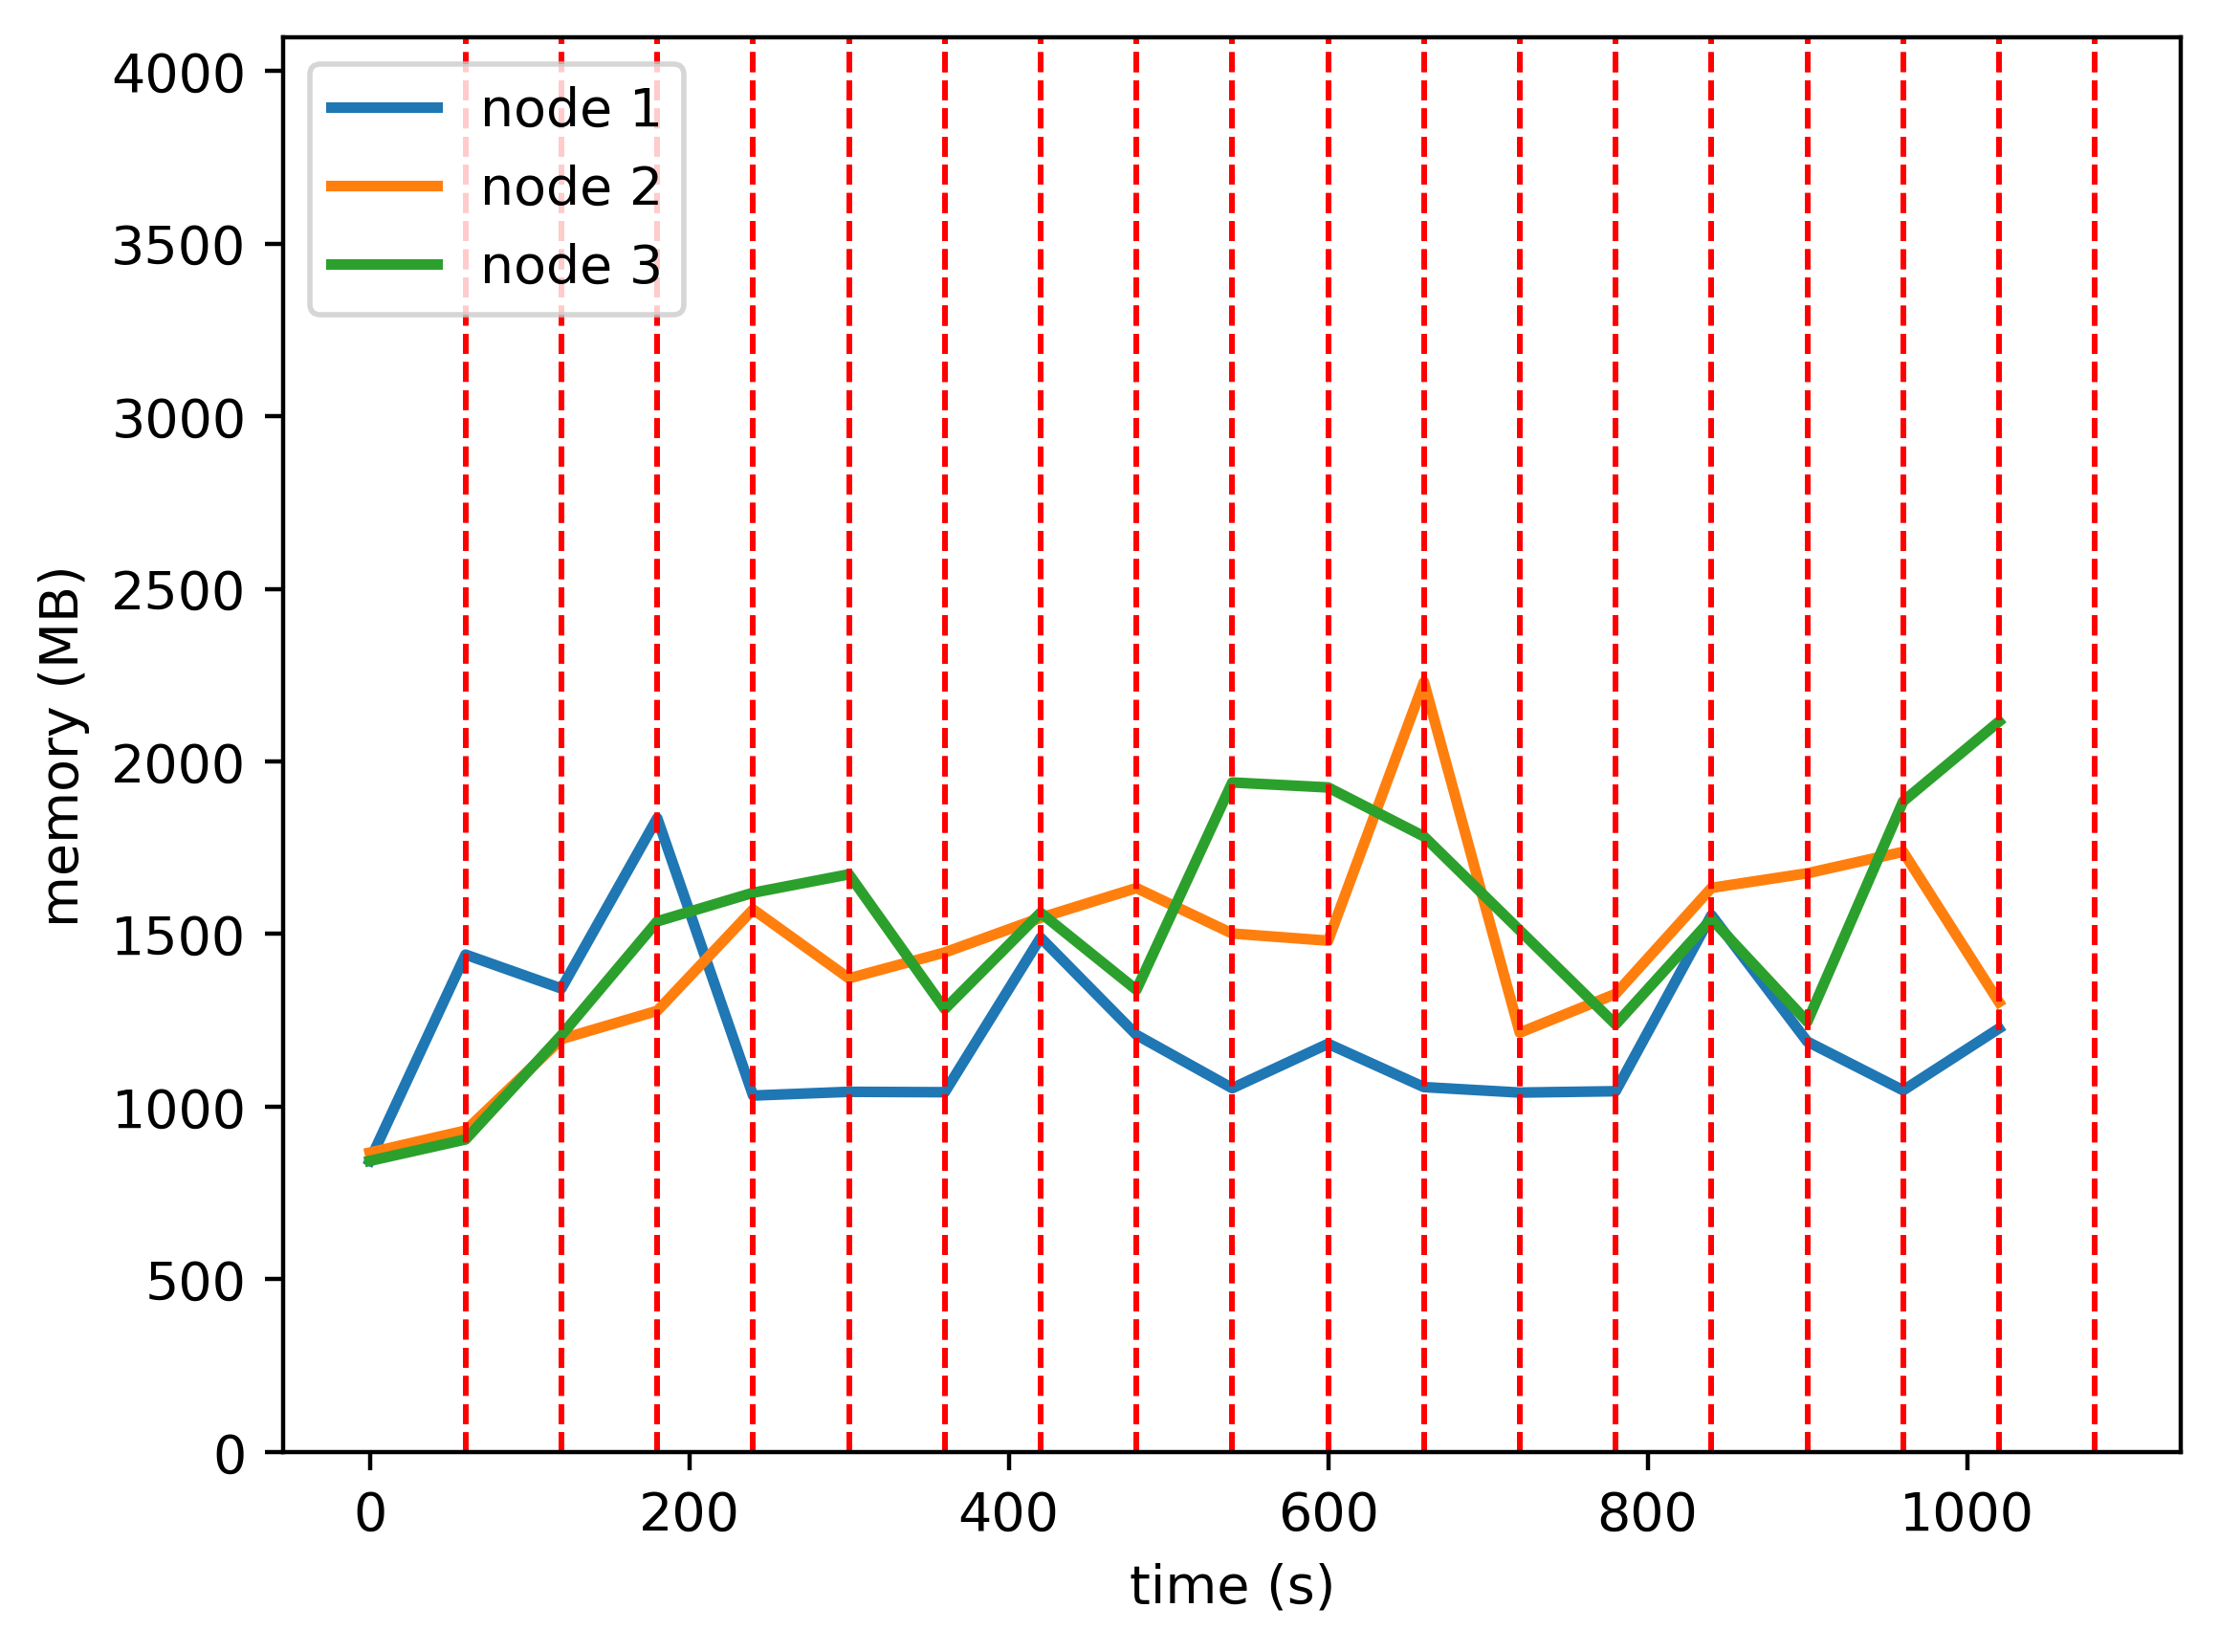

Source data for this figure (header and first rows):
timestamp, ppgcc-m02, ppgcc-m02 pod amount, ppgcc-m03, ppgcc-m03 pod amount, ppgcc-m04, ppgcc-m04 pod amount
0, 863788, 2, 887964, 2, 863280, 2
60, 1475080, 6, 953304, 0, 926904, 0
120, 1374628, 2, 1224644, 2, 1236048, 2
180, 1879840, 2, 1308332, 2, 1573704, 2
240, 1057084, 1, 1609160, 2, 1658580, 3
300, 1068172, 1, 1404824, 2, 1713228, 3
360, 1066984, 1, 1481480, 3, 1313664, 2
420, 1525420, 2, 1584360, 2, 1599312, 2
480, 1237000, 2, 1672536, 2, 1370556, 2
540, 1078864, 1, 1537648, 2, 1985676, 3
600, 1210600, 2, 1516344, 2, 1970900, 2
660, 1082164, 1, 2283660, 2, 1825584, 3
720, 1065928, 1, 1243628, 2, 1546800, 3
780, 1069888, 1, 1358656, 3, 1267912, 2
840, 1592080, 2, 1673080, 2, 1580640, 2
900, 1217068, 2, 1716376, 2, 1275984, 2
960, 1072528, 1, 1779968, 2, 1929648, 3
1020, 1256140, 2, 1334204, 2, 2166324, 2
1080, 1068436, 1, 1723472, 3, 1289184, 2
1140, 1078072, 1, 1980256, 3, 1605720, 2
1200, 1084276, 1, 1994776, 3, 1286808, 2
1260, 1075960, 1, 1876700, 2, 1964892, 3
1320, 1241224, 2, 1338800, 2, 1797780, 2
1380, 1075432, 1, 1993124, 3, 1580772, 2
1440, 1082560, 1, 2108492, 3, 1291428, 2
1500, 1075696, 1, 1946528, 2, 1664412, 3
1560, 1103944, 1, 1207196, 1, 1932504, 4
